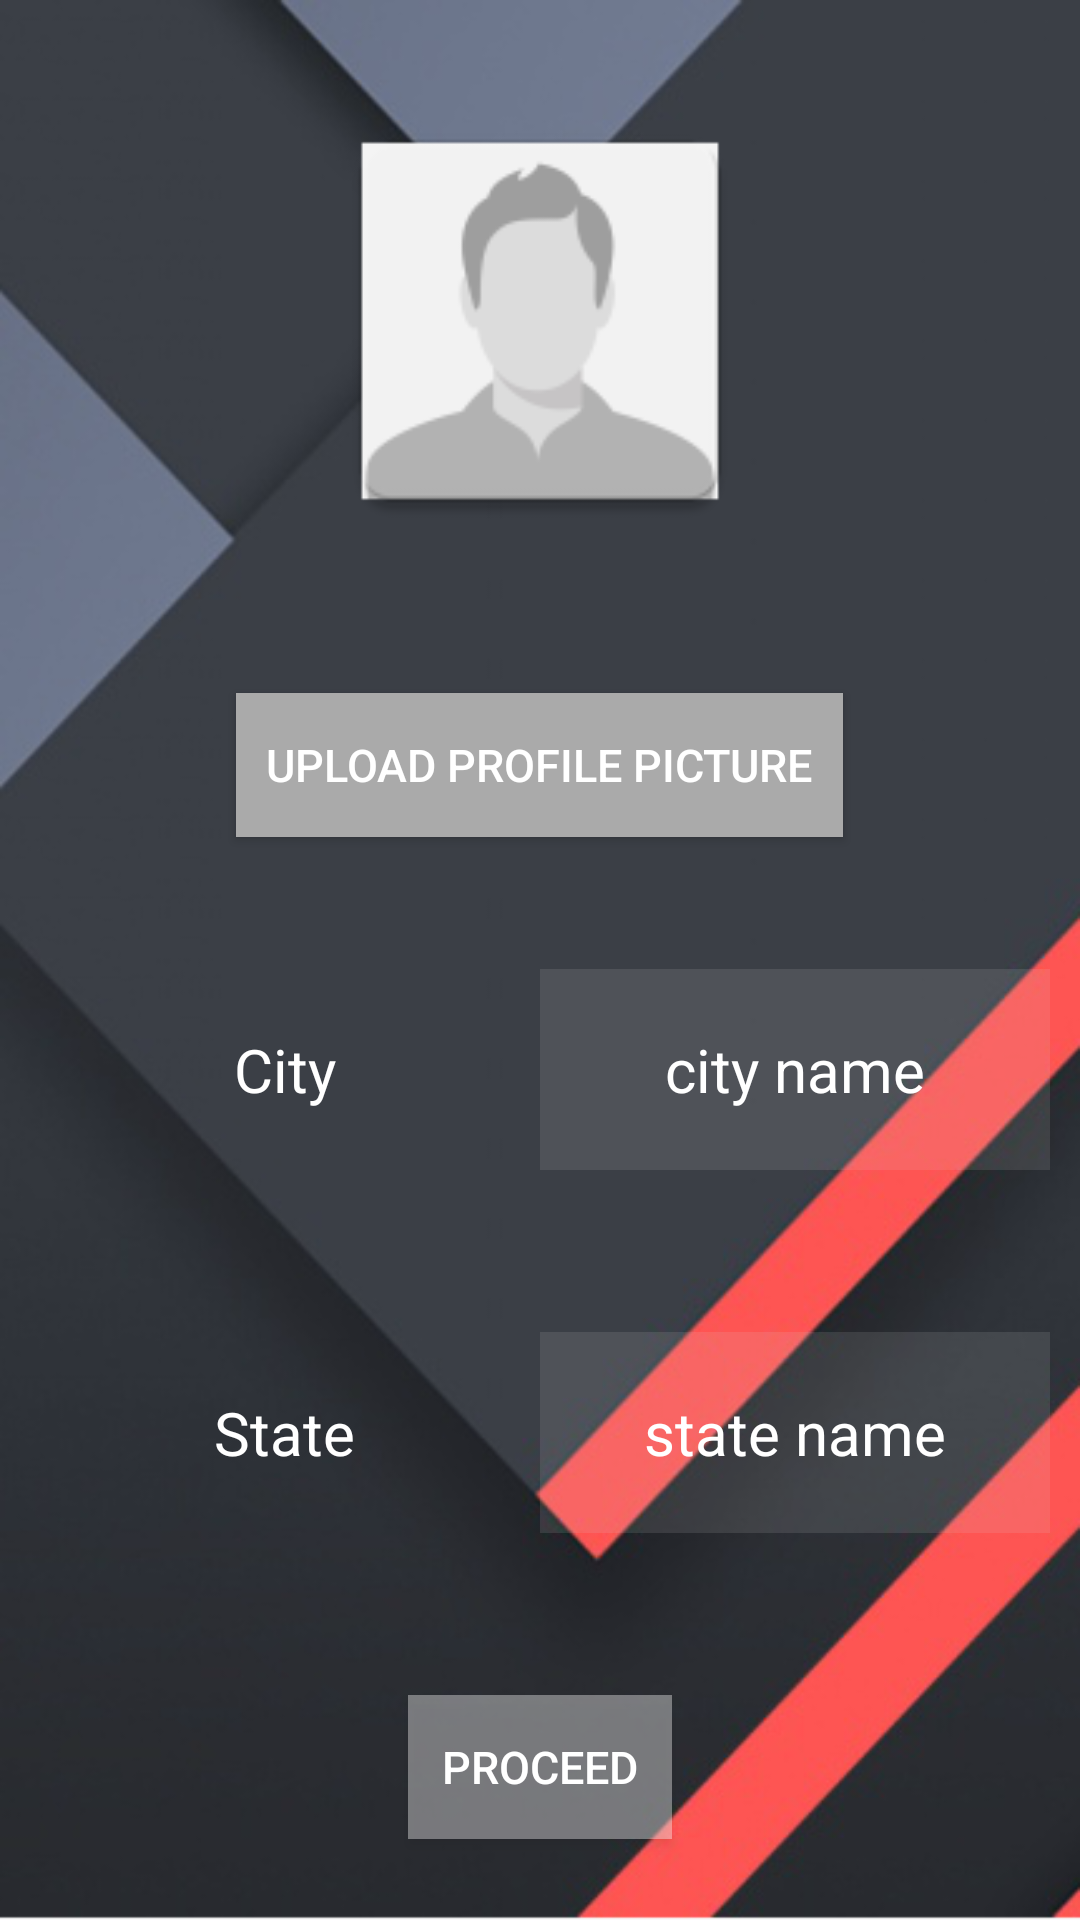

Layout XML and referenced resources for this Android screen:
<!-- AndroidManifest.xml: application theme AppTheme -->
<!-- res/layout/activity_profile_finish.xml -->
<?xml version="1.0" encoding="utf-8"?>
<LinearLayout xmlns:android="http://schemas.android.com/apk/res/android"
    xmlns:tools="http://schemas.android.com/tools"
    android:id="@+id/activity_profile_finish"
    android:layout_width="match_parent"
    android:layout_height="match_parent"
    android:orientation="vertical"
    android:background="@drawable/background_signup"
    tools:context="com.mentor.mentor.Profile_finish"
    android:rowCount="5"
    android:columnCount="1">

    <RelativeLayout
        android:layout_width="match_parent"
        android:layout_height="wrap_content"
        android:layout_weight="1">

        <ImageView
            android:layout_width="150sp"
            android:layout_height="150sp"
            android:layout_marginTop="30sp"
            android:src="@mipmap/ic_default_profile_pic"
            android:contentDescription="@string/upload_image"
            android:id="@+id/image_view_profile_finish"
            android:layout_centerVertical="true"
            android:layout_centerHorizontal="true"/>

    </RelativeLayout>

    <RelativeLayout
        android:layout_width="match_parent"
        android:layout_height="wrap_content"
        android:layout_weight="1">

        <Button
            android:layout_width="wrap_content"
            android:layout_height="wrap_content"
            android:text="@string/upload_profile_picture"
            android:background="@android:color/darker_gray"
            android:textColor="@android:color/white"
            android:padding="10sp"
            android:textSize="15sp"
            android:id="@+id/button_upload_profile_finish"
            android:layout_centerHorizontal="true"
            android:layout_centerVertical="true"
            android:onClick="choose_image"/>

    </RelativeLayout>

    <LinearLayout
        android:layout_width="match_parent"
        android:layout_height="wrap_content"
        android:orientation="horizontal"
        android:baselineAligned="false"
        android:layout_margin="10sp"
        android:layout_weight="1">

        <RelativeLayout
            android:layout_width="0sp"
            android:layout_height="match_parent"
            android:layout_weight="2">
            <TextView
                android:layout_width="wrap_content"
                android:layout_height="wrap_content"
                android:text="@string/city"
                android:layout_centerVertical="true"
                android:layout_centerHorizontal="true"
                android:textSize="20sp"
                android:textColor="@android:color/white"
                android:padding="20sp"
                android:textAlignment="center"/>
        </RelativeLayout>
        <RelativeLayout
            android:layout_width="0sp"
            android:layout_height="match_parent"
            android:layout_weight="2">
            <EditText
                android:layout_width="match_parent"
                android:layout_height="wrap_content"
                android:text="@string/city_name"
                android:id="@+id/edit_text_city_name"
                android:layout_centerVertical="true"
                android:layout_centerHorizontal="true"
                android:textSize="20sp"
                android:textColor="@android:color/white"
                android:padding="20sp"
                android:background="#20d7d5d5"
                android:textAlignment="center"/>
        </RelativeLayout>
    </LinearLayout>

    <LinearLayout
        android:layout_width="match_parent"
        android:layout_height="wrap_content"
        android:orientation="horizontal"
        android:baselineAligned="false"
        android:layout_margin="10sp"
        android:layout_weight="1">

        <RelativeLayout
            android:layout_width="0sp"
            android:layout_height="match_parent"
            android:layout_weight="2">
            <TextView
                android:layout_width="wrap_content"
                android:layout_height="wrap_content"
                android:text="@string/state"
                android:layout_centerVertical="true"
                android:layout_centerHorizontal="true"
                android:textSize="20sp"
                android:textColor="@android:color/white"
                android:padding="10sp"
                android:textAlignment="center"/>
        </RelativeLayout>

        <RelativeLayout
            android:layout_width="0sp"
            android:layout_height="match_parent"
            android:layout_weight="2">
            <EditText
                android:layout_width="match_parent"
                android:layout_height="wrap_content"
                android:text="@string/state_name"
                android:layout_centerVertical="true"
                android:layout_centerHorizontal="true"
                android:textSize="20sp"
                android:textColor="@android:color/white"
                android:padding="20sp"
                android:background="#20d7d5d5"
                android:id="@+id/edit_text_state_name"
                android:textAlignment="center"/>
        </RelativeLayout>
    </LinearLayout>

    <RelativeLayout
        android:layout_width="match_parent"
        android:layout_height="wrap_content"
        android:layout_weight="1">

        <Button
            android:layout_width="wrap_content"
            android:layout_height="wrap_content"
            android:text="@string/proceed"
            android:background="#60ffffff"
            android:textColor="@android:color/white"
            android:textSize="15sp"
            android:layout_margin="10sp"
            android:layout_centerHorizontal="true"
            android:layout_centerVertical="true"
            android:id="@+id/button_profile_finish"/>
    </RelativeLayout>

</LinearLayout>
<!-- resources referenced by this layout -->
<resources>
  <!-- drawable background_signup: png bitmap (drawable, 163456 bytes) -->
  <!-- mipmap ic_default_profile_pic: png bitmap (mipmap-hdpi, 1447 bytes) -->
  <string name="city">City</string>
  <string name="city_name">city name</string>
  <string name="proceed">Proceed</string>
  <string name="state">State</string>
  <string name="state_name">state name</string>
  <string name="upload_image">Upload_Image</string>
  <string name="upload_profile_picture">Upload Profile picture</string>
  <style name="AppTheme" parent="Theme.AppCompat.Light.DarkActionBar">
          
          <item name="colorPrimary">@color/colorPrimary</item>
          <item name="colorPrimaryDark">@color/colorPrimaryDark</item>
          <item name="colorAccent">@color/colorAccent</item>
      </style>
  <color name="colorPrimary">#1fc18e</color>
  <color name="colorPrimaryDark">#019c6b</color>
  <color name="colorAccent">#10d798</color>
</resources>
